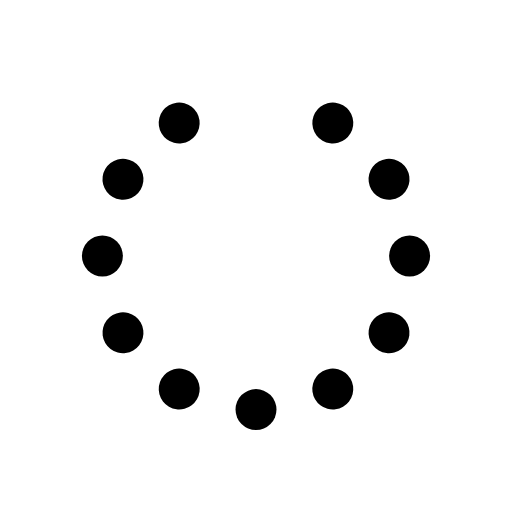
t = 0.00 s
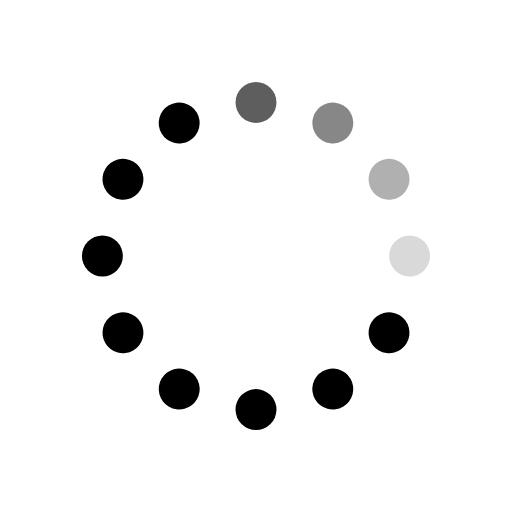
t = 0.31 s
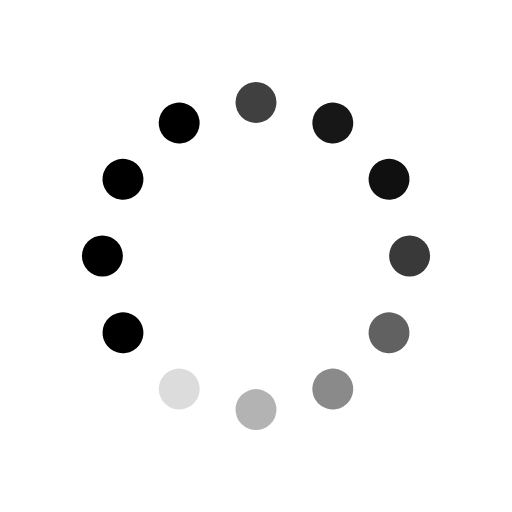
t = 0.63 s
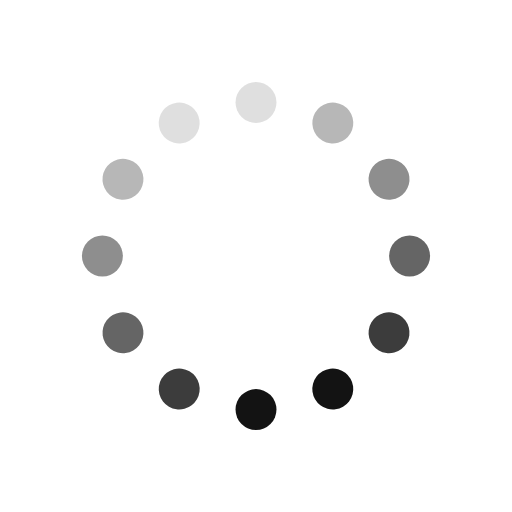
t = 0.94 s
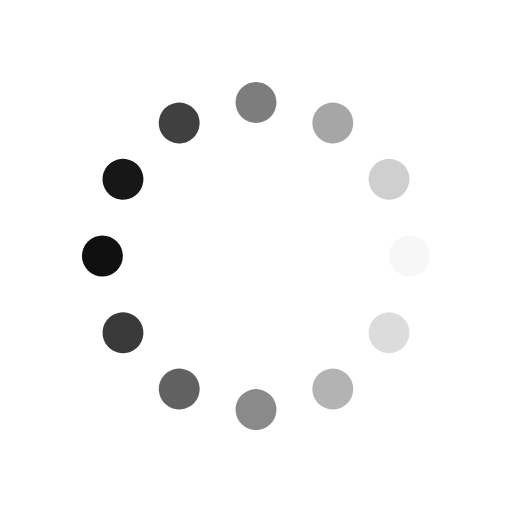
t = 1.25 s
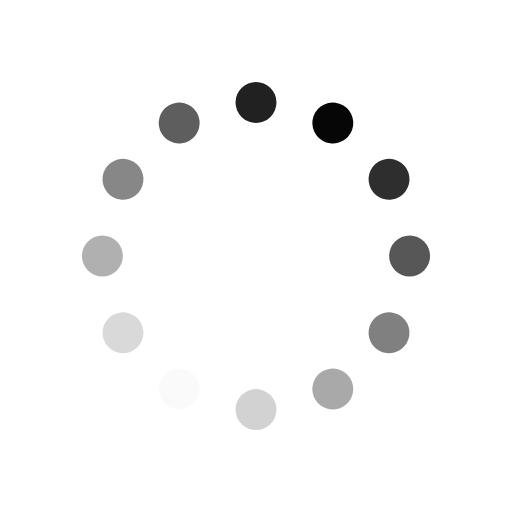
t = 1.57 s

The animated SVG that drew these frames (rendered in a browser with its animation timeline set to each time). Animation: 12 SMIL elements (animate=12); one cycle of 1.88 s, repeats indefinitely.

<svg xmlns="http://www.w3.org/2000/svg" width="100" height="100" viewBox="0 0 100 100" overflow="visible"
    fill="#000000">
    <defs>
        <circle id="spinner" r="4" cx="50" cy="50" transform="translate(0 -30)" class="drop-shadow-2xl"></circle>
    </defs>
    <use href="#spinner" transform="rotate(0 50 50)">
        <animate attributeName="opacity" values="0;1;0" dur="1s" begin="0s" repeatCount="indefinite"></animate>
    </use>
    <use href="#spinner" transform="rotate(30 50 50)">
        <animate attributeName="opacity" values="0;1;0" dur="1s" begin="0.08s" repeatCount="indefinite"></animate>
    </use>
    <use href="#spinner" transform="rotate(60 50 50)">
        <animate attributeName="opacity" values="0;1;0" dur="1s" begin="0.16s" repeatCount="indefinite"></animate>
    </use>
    <use href="#spinner" transform="rotate(90 50 50)">
        <animate attributeName="opacity" values="0;1;0" dur="1s" begin="0.24s" repeatCount="indefinite"></animate>
    </use>
    <use href="#spinner" transform="rotate(120 50 50)">
        <animate attributeName="opacity" values="0;1;0" dur="1s" begin="0.32s" repeatCount="indefinite"></animate>
    </use>
    <use href="#spinner" transform="rotate(150 50 50)">
        <animate attributeName="opacity" values="0;1;0" dur="1s" begin="0.4s" repeatCount="indefinite"></animate>
    </use>
    <use href="#spinner" transform="rotate(180 50 50)">
        <animate attributeName="opacity" values="0;1;0" dur="1s" begin="0.48s" repeatCount="indefinite"></animate>
    </use>
    <use href="#spinner" transform="rotate(210 50 50)">
        <animate attributeName="opacity" values="0;1;0" dur="1s" begin="0.56s" repeatCount="indefinite"></animate>
    </use>
    <use href="#spinner" transform="rotate(240 50 50)">
        <animate attributeName="opacity" values="0;1;0" dur="1s" begin="0.64s" repeatCount="indefinite"></animate>
    </use>
    <use href="#spinner" transform="rotate(270 50 50)">
        <animate attributeName="opacity" values="0;1;0" dur="1s" begin="0.72s" repeatCount="indefinite"></animate>
    </use>
    <use href="#spinner" transform="rotate(300 50 50)">
        <animate attributeName="opacity" values="0;1;0" dur="1s" begin="0.8s" repeatCount="indefinite"></animate>
    </use>
    <use href="#spinner" transform="rotate(330 50 50)">
        <animate attributeName="opacity" values="0;1;0" dur="1s" begin="0.88s" repeatCount="indefinite"></animate>
    </use>
</svg>
